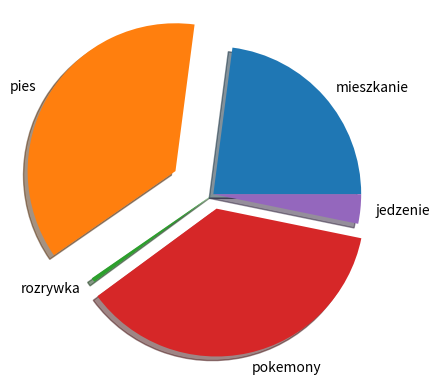

Generate this figure with matplotlib:
import matplotlib.pyplot as plt

wydatki = ['mieszkanie', 'pies', 'rozrywka', 'pokemony', 'jedzenie']
wartosci = [2500, 4000, 50, 4000, 350]
explode = [0 for i in wydatki]
explode[3] = 0.1
explode[1] = 0.3
plt.pie(wartosci, labels=wydatki, explode=explode, shadow=True)
plt.show()
